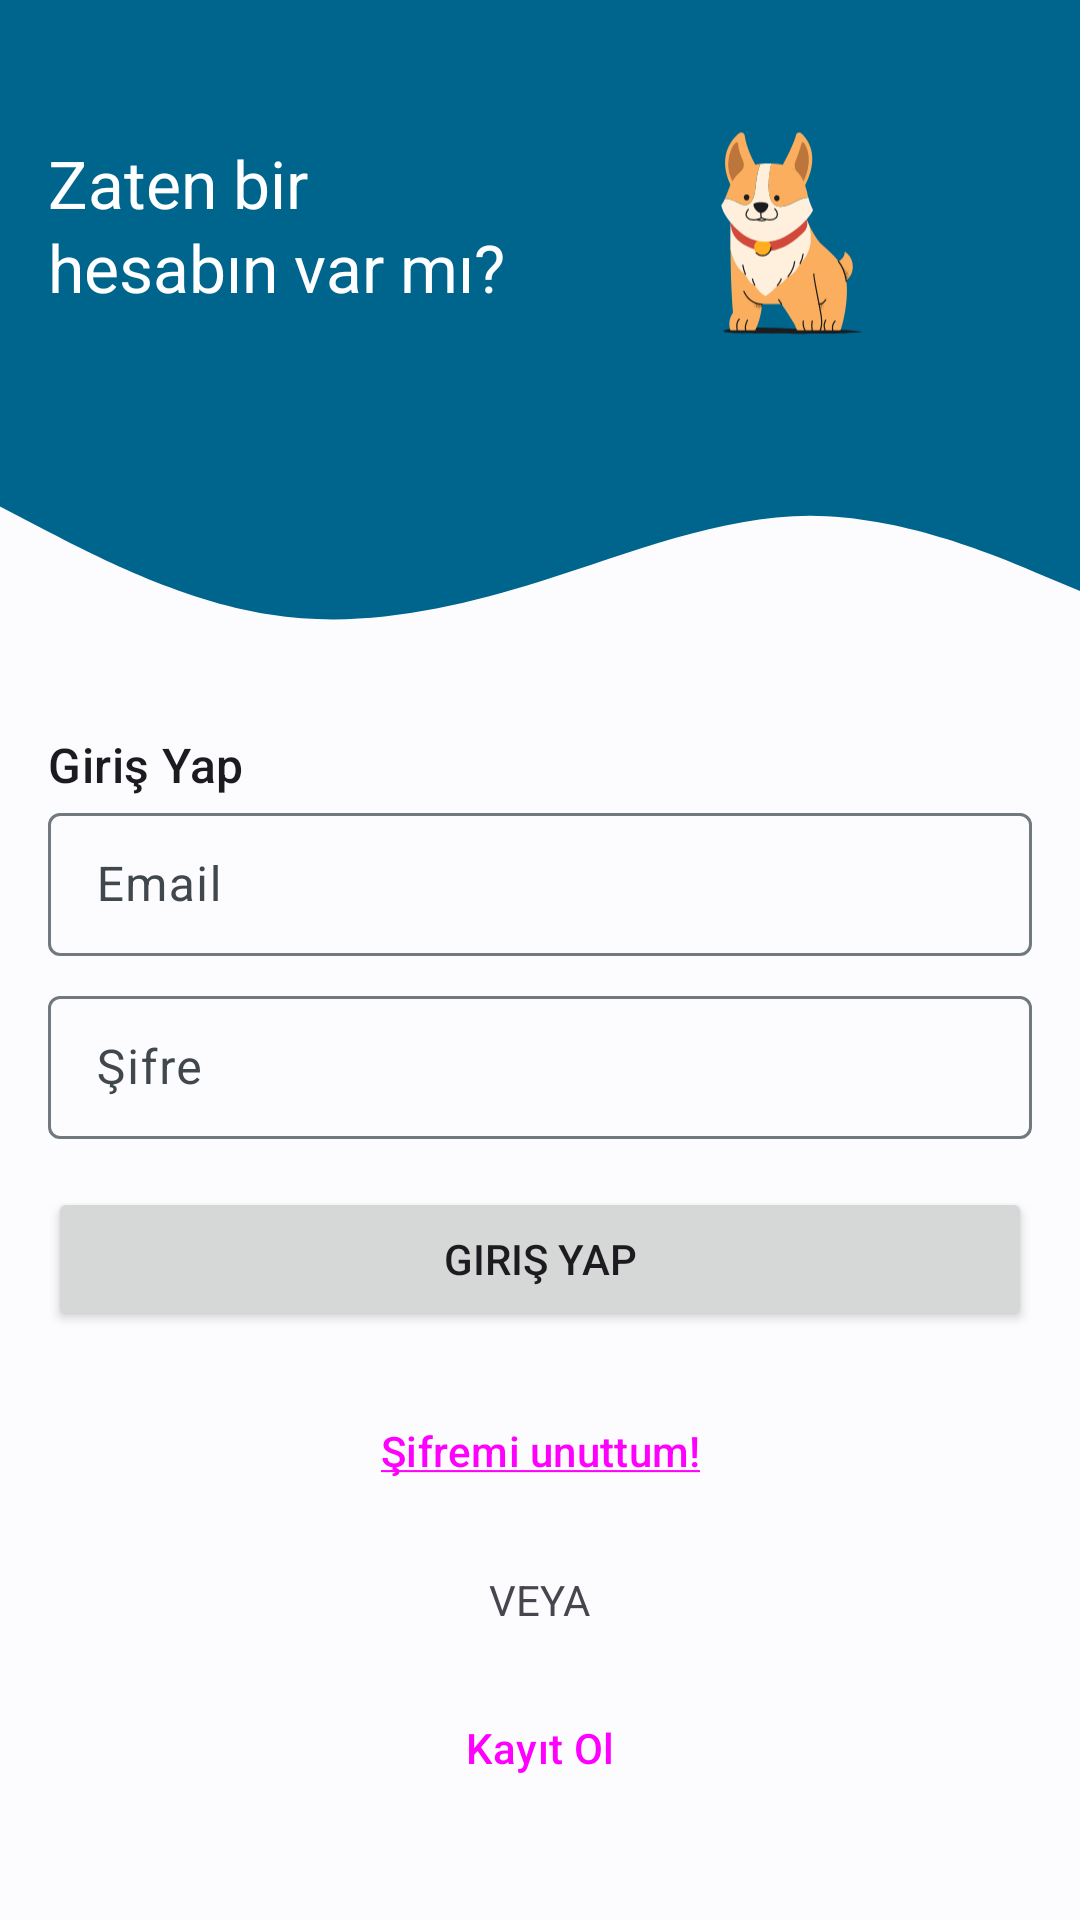

Android layout source for this screen:
<!-- AndroidManifest.xml: application theme Theme.ILoveAnimals -->
<!-- res/layout/fragment_login.xml -->
<?xml version="1.0" encoding="utf-8"?>
<androidx.constraintlayout.widget.ConstraintLayout xmlns:android="http://schemas.android.com/apk/res/android"
    xmlns:app="http://schemas.android.com/apk/res-auto"
    xmlns:tools="http://schemas.android.com/tools"
    android:layout_width="match_parent"
    android:layout_height="match_parent"
    tools:context=".presentation.auth.login.LoginFragment">

    <com.google.android.material.progressindicator.LinearProgressIndicator
        android:id="@+id/progress_linear"
        android:layout_width="wrap_content"
        android:layout_height="wrap_content"
        android:indeterminate="true"
        android:visibility="gone"
        app:indicatorColor="@color/md_theme_light_primary"
        app:layout_constraintEnd_toEndOf="parent"
        app:layout_constraintStart_toStartOf="parent"
        app:layout_constraintTop_toBottomOf="@id/btn_to_register"
        app:trackThickness="8dp" />

    <View
        android:id="@+id/top_view"
        android:layout_width="match_parent"
        android:layout_height="150dp"
        android:background="@color/md_theme_light_primary"
        app:layout_constraintEnd_toEndOf="parent"
        app:layout_constraintStart_toStartOf="parent"
        app:layout_constraintTop_toTopOf="parent" />

    <View
        android:id="@+id/wave_view"
        android:layout_width="match_parent"
        android:layout_height="94dp"
        android:background="@drawable/wave"
        app:layout_constraintEnd_toEndOf="parent"
        app:layout_constraintStart_toStartOf="parent"
        app:layout_constraintTop_toBottomOf="@id/top_view" />

    <LinearLayout
        android:layout_width="match_parent"
        android:layout_height="wrap_content"
        android:gravity="center"
        android:orientation="horizontal"
        app:layout_constraintBottom_toBottomOf="@+id/top_view"
        app:layout_constraintEnd_toEndOf="parent"
        app:layout_constraintStart_toStartOf="parent"
        app:layout_constraintTop_toTopOf="parent">

        <TextView
            android:id="@+id/tvHeader"
            style="@style/TextAppearance.Material3.TitleLarge"
            android:layout_width="wrap_content"
            android:layout_height="wrap_content"
            android:layout_marginStart="16dp"
            android:layout_weight=".7"
            android:text="@string/have_an_account_label"
            android:textColor="@color/md_theme_light_onSecondary" />

        <ImageView
            android:id="@+id/ivIcon"
            android:layout_width="200dp"
            android:layout_height="200dp"
            android:layout_marginEnd="16dp"
            android:layout_weight=".3"
            android:contentDescription="@string/icon_for_dog_label"
            android:src="@drawable/dog" />
    </LinearLayout>


    <TextView
        android:id="@+id/tv_sign_in"
        style="@style/TextAppearance.Material3.TitleMedium"
        android:layout_width="wrap_content"
        android:layout_height="wrap_content"
        android:layout_marginStart="16dp"
        android:layout_marginBottom="8dp"
        android:text="@string/login_label"
        app:layout_constraintStart_toStartOf="parent"
        app:layout_constraintTop_toBottomOf="@id/wave_view" />

    <com.google.android.material.textfield.TextInputLayout
        android:id="@+id/textFieldEmail"
        style="?attr/textInputOutlinedDenseStyle"
        android:layout_width="match_parent"
        android:layout_height="wrap_content"
        android:layout_marginStart="16dp"
        android:layout_marginEnd="16dp"
        android:hint="@string/email_label"
        app:layout_constraintEnd_toEndOf="parent"
        app:layout_constraintTop_toBottomOf="@id/tv_sign_in"
        app:startIconDrawable="@drawable/ic_email">

        <com.google.android.material.textfield.TextInputEditText
            android:layout_width="match_parent"
            android:layout_height="wrap_content"
            android:inputType="textEmailAddress" />
    </com.google.android.material.textfield.TextInputLayout>

    <com.google.android.material.textfield.TextInputLayout
        android:id="@+id/textFieldPassword"
        style="?attr/textInputOutlinedDenseStyle"
        android:layout_width="match_parent"
        android:layout_height="wrap_content"
        android:layout_marginStart="16dp"
        android:layout_marginTop="8dp"
        android:layout_marginEnd="16dp"
        android:hint="@string/password_label"
        app:layout_constraintEnd_toEndOf="parent"
        app:layout_constraintTop_toBottomOf="@id/textFieldEmail"
        app:startIconDrawable="@drawable/ic_lock">

        <com.google.android.material.textfield.TextInputEditText
            android:layout_width="match_parent"
            android:layout_height="wrap_content"
            android:inputType="textPassword" />
    </com.google.android.material.textfield.TextInputLayout>

    <Button
        android:id="@+id/btn_login"
        android:layout_width="match_parent"
        android:layout_height="wrap_content"
        android:layout_margin="16dp"
        android:text="@string/login_label"
        app:layout_constraintEnd_toEndOf="parent"
        app:layout_constraintStart_toStartOf="parent"
        app:layout_constraintTop_toBottomOf="@id/textFieldPassword" />

    <Button
        android:id="@+id/btn_forgot_password"
        style="@style/Widget.Material3.Button.TextButton"
        android:layout_width="wrap_content"
        android:layout_height="wrap_content"
        android:layout_margin="16dp"
        android:text="@string/forgot_password_label"
        app:layout_constraintEnd_toEndOf="parent"
        app:layout_constraintStart_toStartOf="parent"
        app:layout_constraintTop_toBottomOf="@id/btn_login" />

    <TextView
        android:id="@+id/tv_or"
        android:layout_width="wrap_content"
        android:layout_height="wrap_content"
        android:layout_margin="16dp"
        android:text="@string/or_label"
        app:layout_constraintEnd_toEndOf="parent"
        app:layout_constraintStart_toStartOf="parent"
        app:layout_constraintTop_toBottomOf="@id/btn_forgot_password" />

    <Button
        android:id="@+id/btn_to_register"
        style="@style/Widget.Material3.Button.OutlinedButton"
        android:layout_width="match_parent"
        android:layout_height="wrap_content"
        android:layout_margin="16dp"
        android:text="@string/sign_up_label"
        app:layout_constraintEnd_toEndOf="parent"
        app:layout_constraintStart_toStartOf="parent"
        app:layout_constraintTop_toBottomOf="@id/tv_or" />
</androidx.constraintlayout.widget.ConstraintLayout>
<!-- resources referenced by this layout -->
<resources>
  <color name="md_theme_light_onSecondary">#FFFFFF</color>
  <color name="md_theme_light_primary">#00658D</color>
  <!-- drawable wave (drawable) -->
  <vector xmlns:android="http://schemas.android.com/apk/res/android"
      android:width="1440dp"
      android:height="320dp"
      android:viewportWidth="1440"
      android:viewportHeight="320">
    <path
        android:pathData="M0,64L60,90.7C120,117 240,171 360,186.7C480,203 600,181 720,149.3C840,117 960,75 1080,74.7C1200,75 1320,117 1380,138.7L1440,160L1440,0L1380,0C1320,0 1200,0 1080,0C960,0 840,0 720,0C600,0 480,0 360,0C240,0 120,0 60,0L0,0Z"
        android:fillColor="@color/md_theme_light_primary"/>
  </vector>
  <string name="email_label">Email</string>
  <string name="forgot_password_label"><u>Şifremi unuttum!</u></string>
  <string name="have_an_account_label">Zaten bir hesabın var mı?</string>
  <string name="icon_for_dog_label">Icon for Dog</string>
  <string name="login_label">Giriş Yap</string>
  <string name="or_label">VEYA</string>
  <string name="password_label">Şifre</string>
  <string name="sign_up_label">Kayıt Ol</string>
  <color name="md_theme_light_onPrimary">#FFFFFF</color>
  <color name="md_theme_light_primaryContainer">#C6E7FF</color>
  <color name="md_theme_light_onPrimaryContainer">#001E2D</color>
  <color name="md_theme_light_secondary">#4F616E</color>
  <color name="md_theme_light_secondaryContainer">#D2E5F4</color>
  <color name="md_theme_light_onSecondaryContainer">#0B1D28</color>
  <color name="md_theme_light_tertiary">#62597C</color>
  <color name="md_theme_light_onTertiary">#FFFFFF</color>
  <color name="md_theme_light_tertiaryContainer">#E8DDFF</color>
  <color name="md_theme_light_onTertiaryContainer">#1E1635</color>
  <color name="md_theme_light_error">#BA1A1A</color>
  <color name="md_theme_light_errorContainer">#FFDAD6</color>
  <color name="md_theme_light_onError">#FFFFFF</color>
  <color name="md_theme_light_onErrorContainer">#410002</color>
  <color name="md_theme_light_background">#FCFCFF</color>
  <color name="md_theme_light_onBackground">#191C1E</color>
  <color name="md_theme_light_surface">#FCFCFF</color>
  <color name="md_theme_light_onSurface">#191C1E</color>
  <color name="md_theme_light_surfaceVariant">#DDE3EA</color>
  <color name="md_theme_light_onSurfaceVariant">#41484D</color>
  <color name="md_theme_light_outline">#71787E</color>
  <color name="md_theme_light_inverseOnSurface">#F0F1F3</color>
  <color name="md_theme_light_inverseSurface">#2E3133</color>
  <color name="md_theme_light_inversePrimary">#82CFFF</color>
</resources>
